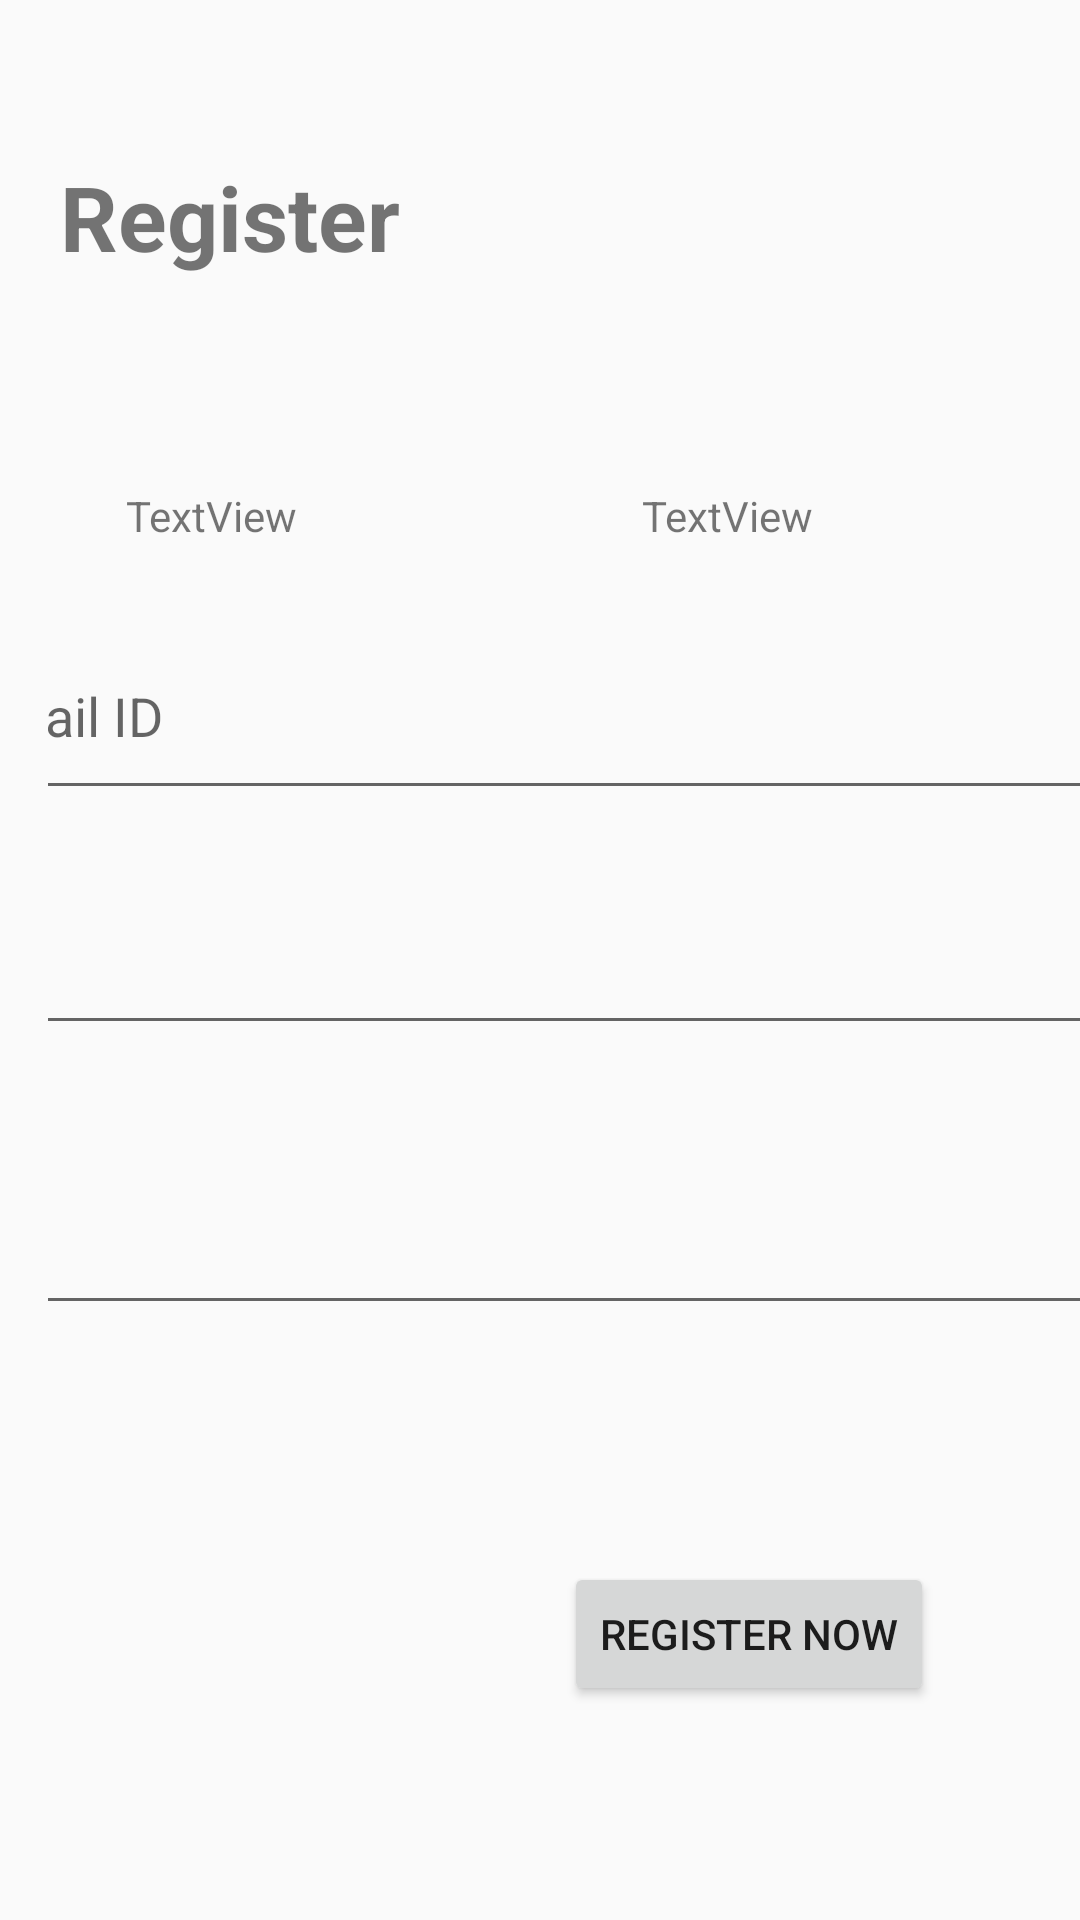

Reconstruct the res/layout file that produces this screen, plus the resources it refers to.
<!-- AndroidManifest.xml: application theme AppTheme -->
<!-- res/layout/fragment_register_user_screen.xml -->
<?xml version="1.0" encoding="utf-8"?>
<layout xmlns:tools="http://schemas.android.com/tools"
    xmlns:android="http://schemas.android.com/apk/res/android"
    xmlns:app="http://schemas.android.com/apk/res-auto"
    >

    <androidx.constraintlayout.widget.ConstraintLayout
        android:layout_width="match_parent"
        android:layout_height="match_parent"
        android:paddingLeft="16dp">

        <TextView
            android:id="@+id/register_user_label"
            android:layout_width="409dp"
            android:layout_height="wrap_content"
            android:layout_marginTop="52dp"
            android:paddingLeft="36dp"
            android:text="Register"
            android:textSize="30sp"
            android:textStyle="bold"
            app:layout_constraintEnd_toEndOf="parent"
            app:layout_constraintStart_toStartOf="parent"
            app:layout_constraintTop_toTopOf="parent" />


        <androidx.constraintlayout.widget.Guideline
            android:id="@+id/guideline3"
            android:layout_width="wrap_content"
            android:layout_height="wrap_content"

            android:orientation="vertical"
            app:layout_constraintGuide_percent="0.5" />

        <TextView
            android:id="@+id/textView6"
            android:layout_width="0dp"
            android:layout_height="wrap_content"
            android:layout_marginStart="16dp"
            android:layout_marginTop="60dp"
            android:layout_marginEnd="16dp"
            android:padding="10dp"
            android:text="TextView"
            app:layout_constraintBottom_toBottomOf="@+id/textView7"
            app:layout_constraintEnd_toStartOf="@+id/guideline3"
            app:layout_constraintStart_toStartOf="parent"
            app:layout_constraintTop_toBottomOf="@+id/register_user_label" />

        <TextView
            android:id="@+id/textView7"
            android:layout_width="0dp"
            android:layout_height="wrap_content"
            android:layout_marginStart="16dp"
            android:layout_marginTop="60dp"
            android:layout_marginEnd="14dp"
            android:padding="10dp"
            android:text="TextView"
            app:layout_constraintEnd_toEndOf="parent"
            app:layout_constraintStart_toEndOf="@+id/guideline4"
            app:layout_constraintStart_toStartOf="@+id/guideline3"
            app:layout_constraintTop_toBottomOf="@+id/register_user_label" />

        <EditText
            android:id="@+id/editText3"
            android:layout_width="409dp"
            android:layout_height="66dp"
            android:layout_marginTop="32dp"
            android:ems="10"
            android:hint="Email ID"
            android:inputType="textEmailAddress"
            app:layout_constraintEnd_toEndOf="@+id/textView7"
            app:layout_constraintStart_toStartOf="@+id/textView6"
            app:layout_constraintTop_toTopOf="@+id/guideline4" />

        <androidx.constraintlayout.widget.Guideline
            android:id="@+id/guideline4"
            android:layout_width="wrap_content"
            android:layout_height="wrap_content"
            android:layout_marginStart="16dp"
            android:layout_marginEnd="214dp"
            android:orientation="horizontal"
            app:layout_constraintEnd_toStartOf="@+id/textView7"
            app:layout_constraintGuide_begin="172dp"
            app:layout_constraintStart_toStartOf="parent" />

        <EditText
            android:id="@+id/password_input"
            android:layout_width="409dp"
            android:layout_height="wrap_content"
            android:layout_marginTop="37dp"
            android:ems="10"
            android:inputType="phone"
            app:layout_constraintEnd_toEndOf="parent"
            app:layout_constraintStart_toStartOf="@+id/editText3"
            app:layout_constraintTop_toBottomOf="@+id/editText3" />

        <EditText
            android:id="@+id/editText5"
            android:layout_width="409dp"
            android:layout_height="wrap_content"
            android:layout_marginTop="52dp"
            android:ems="10"
            android:inputType="textPassword"
            app:layout_constraintEnd_toEndOf="parent"
            app:layout_constraintStart_toStartOf="parent"
            app:layout_constraintTop_toBottomOf="@+id/password_input" />

        <Button
            android:id="@+id/register_button"
            android:layout_width="wrap_content"
            android:layout_height="wrap_content"
            android:layout_marginTop="79dp"
            android:text="Register Now"
            app:layout_constraintStart_toStartOf="@+id/guideline3"
            app:layout_constraintTop_toBottomOf="@+id/editText5" />

    </androidx.constraintlayout.widget.ConstraintLayout>
</layout>
<!-- resources referenced by this layout -->
<resources>
  <style name="AppTheme" parent="Theme.AppCompat.Light.DarkActionBar">
          
          <item name="colorPrimary">@color/colorPrimary</item>
          <item name="colorPrimaryDark">@color/colorPrimaryDark</item>
          <item name="colorAccent">@color/colorAccent</item>
      </style>
  <color name="colorPrimary">#8B7681</color>
  <color name="colorPrimaryDark">#00574B</color>
  <color name="colorAccent">#D81B60</color>
</resources>
